pico-8 play session: mixed d-pad (fixed 12-tick cycle)

[t = 8 s] mixed d-pad (1.2s cycle ×~6): → ← ↑ ↓ + 🅾/❎ taps, ~8s
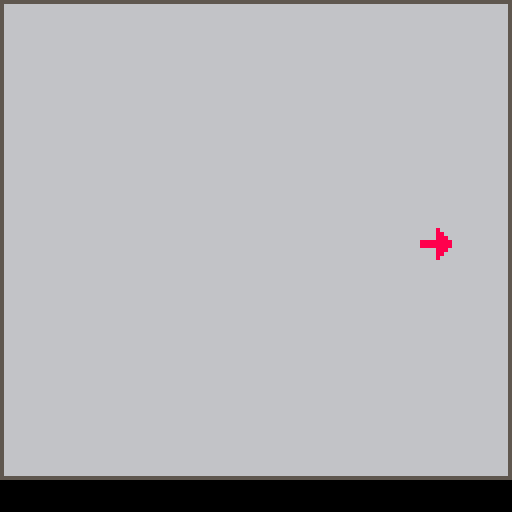

pico-8 cartridge
version 42
__lua__
--gameplay functions--

function game_init()
	p1={}
	p2={}
	
	p1.sp=1
	p1.x=63
	p1.y=63
	p1.hflip=false
	p1.spd=1
	p1.atimer=0
	
end


function game_update()
	if (btn(⬅️)) p1.x-=p1.spd p1.sp=3 p1.hflip=true
	if (btn(➡️)) p1.x+=p1.spd p1.sp=3 p1.hflip=false
	if (btn(⬆️)) p1.y-=p1.spd p1.sp=5 p1.hflip=false
	if (btn(⬇️)) p1.y+=p1.spd p1.sp=1 p1.hflip=false
	
	if p1.atimer>10 then
		if p1.sp%2==1 then
			p1.sp+=1
		else
			p1.sp-=1
		end
		p1.atimer=0
	end
	
	p1.atimer+=1
end

function game_draw()
	cls()
	map()
	spr(p1.sp,p1.x,p1.y,1,1,p1.hflip)
end
-->8
--main menu functions--

function menu_init()
	logo={}
	
	logo.x=24
	logo.y=0.2
	logo.spd=0.01
	logo.amp=3
	
	
	button_color=7
	button_timer=0
end


function menu_update()

	if button_timer>20 then
		if button_color==7 then
			button_color=0
		else
			button_color=7
		end
		
		button_timer=0
	end
	
	button_timer+=1
	
	logo.y+=logo.spd
	
	if btnp(❎) or btnp(🅾️) then
		scene=2
	end
	
end


function menu_draw()
	cls()
	map(16)
	spr(19,24,(sin(logo.y)*logo.amp)+30,10,4)
	
	print("press any button",30,80,button_color)
	
	print("by tom sybert      hackumbc 2024",0,120,7)
end
-->8
--main functions--
function _init()
	scene=1
	
	menu_init()
	game_init()
end

function _update()
	if scene==1 then
		menu_update()
	elseif scene==2 then
		game_update()
	end
end

function _draw()
	if scene==1 then
		menu_draw()
	elseif scene==2 then
		game_draw()
	end
end
__gfx__
00000000000880000009900000008000000090000008800000099000000bb000000220000000b00000002000000bb00000022000000000000000000000000000
00000000000880000009900000008800000099000088880000999900000bb000000220000000bb000000220000bbbb0000222200000000000000000000000000
00700700000880000009900000008880000099900888888009999990000bb000000220000000bbb0000022200bbbbbb002222220000000000000000000000000
00077000000880000009900088888888999999998888888899999999000bb00000022000bbbbbbbb22222222bbbbbbbb22222222000000000000000000000000
00077000888888889999999988888888999999990008800000099000bbbbbbbb22222222bbbbbbbb22222222000bb00000022000000000000000000000000000
007007000888888009999990000088800000999000088000000990000bbbbbb0022222200000bbb000002220000bb00000022000000000000000000000000000
0000000000888800009999000000880000009900000880000009900000bbbb00002222000000bb0000002200000bb00000022000000000000000000000000000
00000000000880000009900000008000000090000008800000099000000bb000000220000000b00000002000000bb00000022000000000000000000000000000
55555555555555555555555500000000000055555550000055555555555550000000000055555555000000005555555000000000000000000000000000000000
56666666666666666666666505555555555555555555500555555555555555500000000555555555500000055555555555550000000000000000000000000000
56666666666666666666666555555555555555555555550555555555555555550000000555555555550000055555555555555500000070000000000000000000
56666666666666666666666555555555555557777755555555777777777755555000005555777775550000055577775555555550000007000000000000000000
56666666666666666666666555577777777777777777555555777777777777555000005557777775555000055577777777755550000000700000000000000000
56666666666666666666666555577777777777777777555555777755555777555500005557777777555000055577755557775555000007000000000000000000
56666666666666666666666555577777777777777777555555777555555577755500005557775777555000055577555555777555000070000000000000000000
56666666666666666666666555577777777777777777555555777755555777555500055557755577555000055577755557775555000000000000000000000000
56666666666666666666666555555557777775555555555555777775577777755000055577755577555000055577777777755550000000000000000000000000
56666666666666666666666555555555777755555555555555777777777777750000055577755577555500055577777775555500000000000000000000000000
56666666666666666666666505555555777755555555550555777777777777755000055577775777755500055577755555555000000000000000000000000000
56666666666666666666666500000555777755500000000555777555555777555500055577777777755500055577555555550000000000000000000000000000
56666666666666666666666500000555777755500000000555777555555557755550055577777777755500055577555555000000000000000000000000000000
56666666666666666666666500000555777755500000000555577755555555775550555777755777755500055577555000000000000000000000000000000000
56666666666666666666666500000555777755500000000055577755500555775550555777555577755550055577555000000000000000000000000000000000
56666666666666666666666500000555777755500000000055577755500555775550555777555557775550055577555000000000000000000000000000000000
56666666666666666666666500000555777755500000000055577755500555775550555775555557775550055577555000000000000000000000000000000000
56666666666666666666666500000555777755500000000055577755500555775550555775555557775550055577555000000000000000000000000000000000
56666666666666666666666500000555777755500000000055577755500555775555555755555555775550055577555000000000000000000000000000000000
56666666666666666666666500000555777755500000000055577755500555775555557755500555775555055575555000000000000000000000000000000000
56666666666666666666666500000555777755500000000055577755500555775555557755500555577555055575550000000000000000000000000000000000
56666666666666666666666500000555555555500000000055555755500555575555557755500055557555055575550000000000000000000000000000000000
56666666666666666666666500000055555555500000000055555555500555555555557755500005557555555555550000000000000000000000000000000000
55555555555555555555555500000005555555000000000005555555000055555555555555500000555555555555550000000000000000000000000000000000
00000000000000000000000000000000000000000000000000505550000000555055555555000000055555505555500000000000000000000000000000000000
__map__
1011111111111111111111111111111200000000000000000000000000000000000000000000000000000000000000000000000000000000000000000000000000000000000000000000000000000000000000000000000000000000000000000000000000000000000000000000000000000000000000000000000000000000
2021212121212121212121212121212200000000000000000000000000000000000000000000000000000000000000000000000000000000000000000000000000000000000000000000000000000000000000000000000000000000000000000000000000000000000000000000000000000000000000000000000000000000
2021212121212121212121212121212200000000000000000000000000000000000000000000000000000000000000000000000000000000000000000000000000000000000000000000000000000000000000000000000000000000000000000000000000000000000000000000000000000000000000000000000000000000
2021212121212121212121212121212200000000000000000000000000000000000000000000000000000000000000000000000000000000000000000000000000000000000000000000000000000000000000000000000000000000000000000000000000000000000000000000000000000000000000000000000000000000
2021212121212121212121212121212200000000000000000000000000000000000000000000000000000000000000000000000000000000000000000000000000000000000000000000000000000000000000000000000000000000000000000000000000000000000000000000000000000000000000000000000000000000
2021212121212121212121212121212200000000000000000000000000000000000000000000000000000000000000000000000000000000000000000000000000000000000000000000000000000000000000000000000000000000000000000000000000000000000000000000000000000000000000000000000000000000
2021212121212121212121212121212200000000000000000000000000000000000000000000000000000000000000000000000000000000000000000000000000000000000000000000000000000000000000000000000000000000000000000000000000000000000000000000000000000000000000000000000000000000
2021212121212121212121212121212200000000000000000000000000000000000000000000000000000000000000000000000000000000000000000000000000000000000000000000000000000000000000000000000000000000000000000000000000000000000000000000000000000000000000000000000000000000
2021212121212121212121212121212200000000000000000000000000000000000000000000000000000000000000000000000000000000000000000000000000000000000000000000000000000000000000000000000000000000000000000000000000000000000000000000000000000000000000000000000000000000
2021212121212121212121212121212200000000000000000000000000000000000000000000000000000000000000000000000000000000000000000000000000000000000000000000000000000000000000000000000000000000000000000000000000000000000000000000000000000000000000000000000000000000
2021212121212121212121212121212200000000000000000000000000000000000000000000000000000000000000000000000000000000000000000000000000000000000000000000000000000000000000000000000000000000000000000000000000000000000000000000000000000000000000000000000000000000
2021212121212121212121212121212200000000000000000000000000000000000000000000000000000000000000000000000000000000000000000000000000000000000000000000000000000000000000000000000000000000000000000000000000000000000000000000000000000000000000000000000000000000
2021212121212121212121212121212200000000000000000000000000000000000000000000000000000000000000000000000000000000000000000000000000000000000000000000000000000000000000000000000000000000000000000000000000000000000000000000000000000000000000000000000000000000
2021212121212121212121212121212200000000000000000000000000000000000000000000000000000000000000000000000000000000000000000000000000000000000000000000000000000000000000000000000000000000000000000000000000000000000000000000000000000000000000000000000000000000
3031313131313131313131313131313200000000000000000000000000000000000000000000000000000000000000000000000000000000000000000000000000000000000000000000000000000000000000000000000000000000000000000000000000000000000000000000000000000000000000000000000000000000
